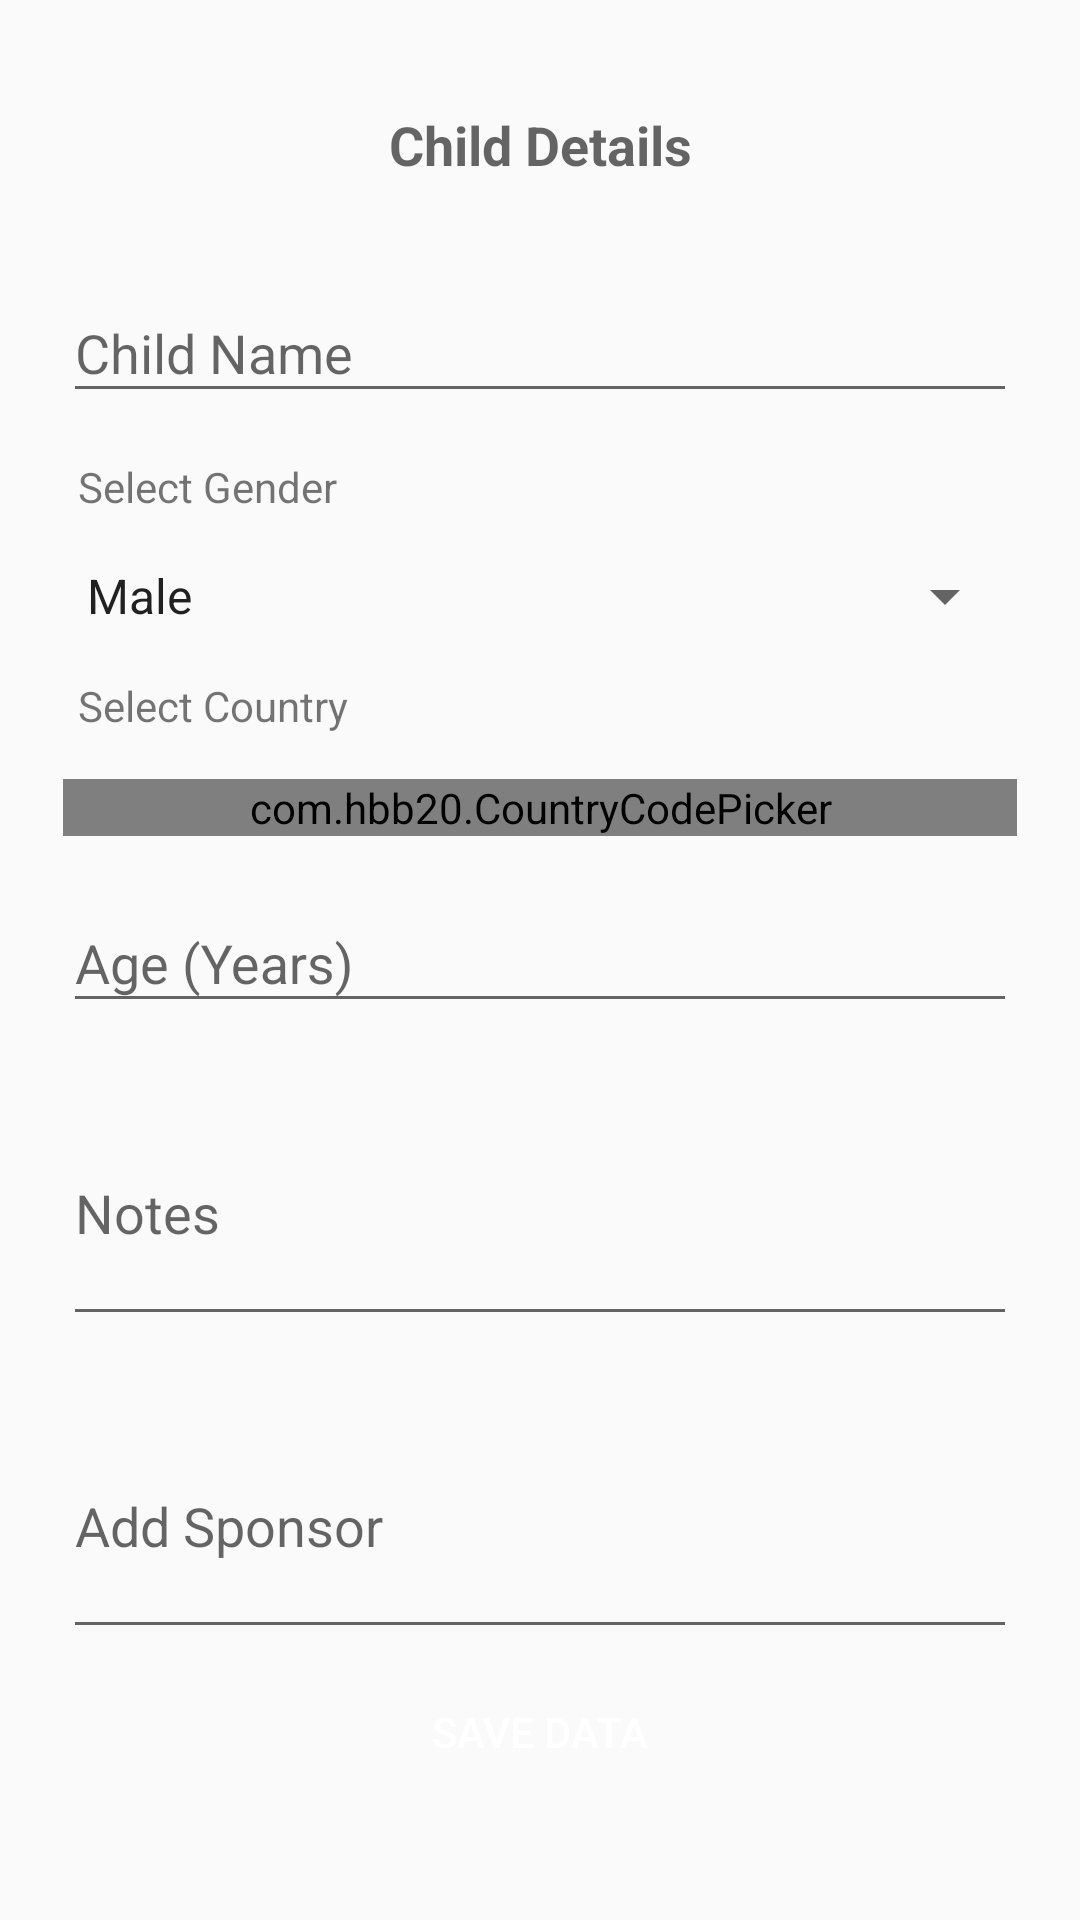

Layout XML and referenced resources for this Android screen:
<!-- AndroidManifest.xml: application theme AppTheme -->
<!-- res/layout/addchild_activity.xml -->
<?xml version="1.0" encoding="utf-8"?>
<ScrollView xmlns:android="http://schemas.android.com/apk/res/android"
    android:layout_width="match_parent"
    android:layout_height="match_parent">


    <RelativeLayout xmlns:android="http://schemas.android.com/apk/res/android"
        android:layout_width="match_parent"
        android:layout_height="match_parent"
        android:padding="@dimen/activity_horizontal_margin">


        <LinearLayout
            android:id="@+id/ly"
            android:layout_alignParentTop="true"
            android:layout_width="match_parent"
            android:layout_height="wrap_content"
            android:orientation="vertical">

            <TextView
                android:layout_width="match_parent"
                android:layout_height="wrap_content"
                android:layout_margin="20dp"
                android:gravity="center"
                android:text="Child Details"
                android:textAppearance="@style/TextAppearance.AppCompat.Medium"
                android:textStyle="bold" />

            <com.google.android.material.textfield.TextInputLayout
                android:layout_width="match_parent"
                android:layout_height="wrap_content"
                android:layout_margin="5dp">

                <androidx.appcompat.widget.AppCompatEditText
                    android:id="@+id/edName"
                    android:layout_width="match_parent"
                    android:layout_height="wrap_content"
                    android:hint="Child Name"
                    android:inputType="textPersonName">

                </androidx.appcompat.widget.AppCompatEditText>
            </com.google.android.material.textfield.TextInputLayout>

            <TextView
                android:layout_width="match_parent"
                android:layout_height="wrap_content"
                android:padding="@dimen/medium_pad"
                android:text="Select Gender" />

            <Spinner
                android:id="@+id/spGender"
                android:layout_width="match_parent"
                android:layout_height="wrap_content"
                android:layout_margin="5dp"
                android:entries="@array/gender" />


            <TextView
                android:layout_width="match_parent"
                android:layout_height="wrap_content"
                android:padding="@dimen/medium_pad"
                android:text="Select Country" />

            <com.hbb20.CountryCodePicker xmlns:app="http://schemas.android.com/apk/res-auto"
                android:id="@+id/ccp"
                android:layout_width="match_parent"
                android:layout_height="wrap_content"
                android:layout_margin="5dp"
                app:ccp_showFullName="true"
                app:ccp_showNameCode="false"
                app:ccp_showPhoneCode="false" />




            <com.google.android.material.textfield.TextInputLayout
                android:layout_width="match_parent"
                android:layout_height="wrap_content"
                android:layout_margin="5dp">

                <androidx.appcompat.widget.AppCompatEditText
                    android:id="@+id/edAge"
                    android:layout_width="match_parent"
                    android:layout_height="wrap_content"
                    android:hint="Age (Years)">

                </androidx.appcompat.widget.AppCompatEditText>
            </com.google.android.material.textfield.TextInputLayout>




            <com.google.android.material.textfield.TextInputLayout
                android:layout_width="match_parent"
                android:layout_height="wrap_content"
                android:layout_margin="5dp">

                <androidx.appcompat.widget.AppCompatEditText
                    android:id="@+id/edNotes"
                    android:layout_width="match_parent"
                    android:layout_height="wrap_content"
                    android:hint="Notes"
                    android:inputType="textMultiLine"
                    android:lines="3">

                </androidx.appcompat.widget.AppCompatEditText>
            </com.google.android.material.textfield.TextInputLayout>


            <com.google.android.material.textfield.TextInputLayout
                android:layout_width="match_parent"
                android:layout_height="wrap_content"
                android:layout_margin="5dp">

                <androidx.appcompat.widget.AppCompatAutoCompleteTextView
                    android:id="@+id/edAutoComplete"
                    android:layout_width="match_parent"
                    android:layout_height="wrap_content"
                    android:hint="Add Sponsor"
                    android:inputType="textMultiLine"
                    android:lines="3">

                </androidx.appcompat.widget.AppCompatAutoCompleteTextView>
            </com.google.android.material.textfield.TextInputLayout>


        </LinearLayout>

        <androidx.appcompat.widget.AppCompatButton
            android:layout_below="@+id/ly"
            android:id="@+id/btnSave"
            style="@style/UIButton"
            android:layout_width="match_parent"
            android:layout_height="wrap_content"
            android:layout_alignParentBottom="true"
            android:text="Save Data" />


    </RelativeLayout>
</ScrollView>
<!-- resources referenced by this layout -->
<resources>
  <string-array name="gender">
          <item>Male</item>
          <item>Female</item>
      </string-array>
  <dimen name="activity_horizontal_margin">16dp</dimen>
  <dimen name="medium_pad">10dp</dimen>
  <style name="UIButton">
          <item name="android:textColor">@drawable/button_selector_text_inverse</item>
          <item name="android:background">@drawable/button_selector</item>
          <item name="android:minHeight">45dp</item>
          <item name="android:minWidth">70dp</item>
          <item name="android:gravity">center</item>
          <item name="android:button">@null</item>
          <item name="android:paddingLeft">5dp</item>
          <item name="android:paddingRight">5dp</item>
      </style>
  <style name="AppTheme" parent="Theme.AppCompat.Light.DarkActionBar">
          
          <item name="colorPrimary">@color/colorPrimary</item>
          <item name="colorPrimaryDark">@color/colorPrimaryDark</item>
          <item name="colorAccent">@color/colorAccent</item>
      </style>
  <!-- drawable button_selector_text_inverse (drawable) -->
  <?xml version="1.0" encoding="utf-8"?>
  <selector xmlns:android="http://schemas.android.com/apk/res/android">
      <item android:state_pressed="true" android:color="@color/colorAccent" />
      <item android:state_pressed="false" android:state_checked="false" android:color="@color/white" />
  </selector>
  <color name="colorPrimary">#28BBBF</color>
  <color name="colorPrimaryDark">#28BBBF</color>
  <color name="colorAccent">#F68B1F</color>
  <color name="white">#FFFFFF</color>
</resources>
